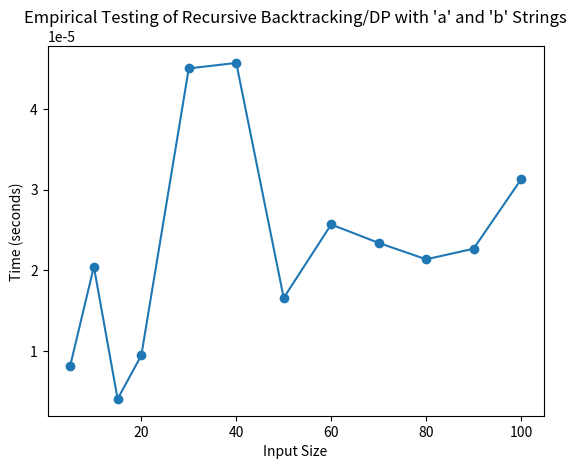

Write Python code to recreate this figure.
import random
import time

valid = {}

def can_empty(in_str):
    if not in_str:
        return True
    if in_str in valid:
        return valid[in_str]
    
    # Core Logic to reduce string
    i = 0
    can = False
    while i < len(in_str) and not can:
        j = i
        while j + 1 < len(in_str) and in_str[j + 1] == in_str[i]:
            j += 1
        if j != i:
            can = can_empty(in_str[:i] + in_str[j + 1:])
        i = j + 1
    
    valid[in_str] = can
    return can

def generate_test_case(length):
    """Generate a test case with only 'a' and 'b' characters."""
    return ''.join(random.choices('ab', k=length))

def empirical_testing():
    # List of input sizes to test on
    input_sizes = [5, 10, 15, 20, 30,40,50,60,70,80,90,100]
    results = []

    for size in input_sizes:
        # Generate a random string of the given size
        test_string = generate_test_case(size)
        
        # Start measuring execution time
        start_time = time.perf_counter()
        
        # Call the can_empty function
        can_empty(test_string)
        
        # End time measurement
        end_time = time.perf_counter()
        
        # Calculate the time taken
        execution_time = end_time - start_time
        
        # Store the result
        results.append((size, execution_time))
        print(f"Input size: {size}, Time: {execution_time:.6f} seconds")
    
    return results



results = empirical_testing()
try:
    import matplotlib.pyplot as plt
    sizes, times = zip(*results)
    plt.plot(sizes, times, marker='o')
    plt.xlabel("Input Size")
    plt.ylabel("Time (seconds)")
    plt.title("Empirical Testing of Recursive Backtracking/DP with 'a' and 'b' Strings")
    plt.show()
except ImportError:
    print("matplotlib is not installed. Skipping the plot.")